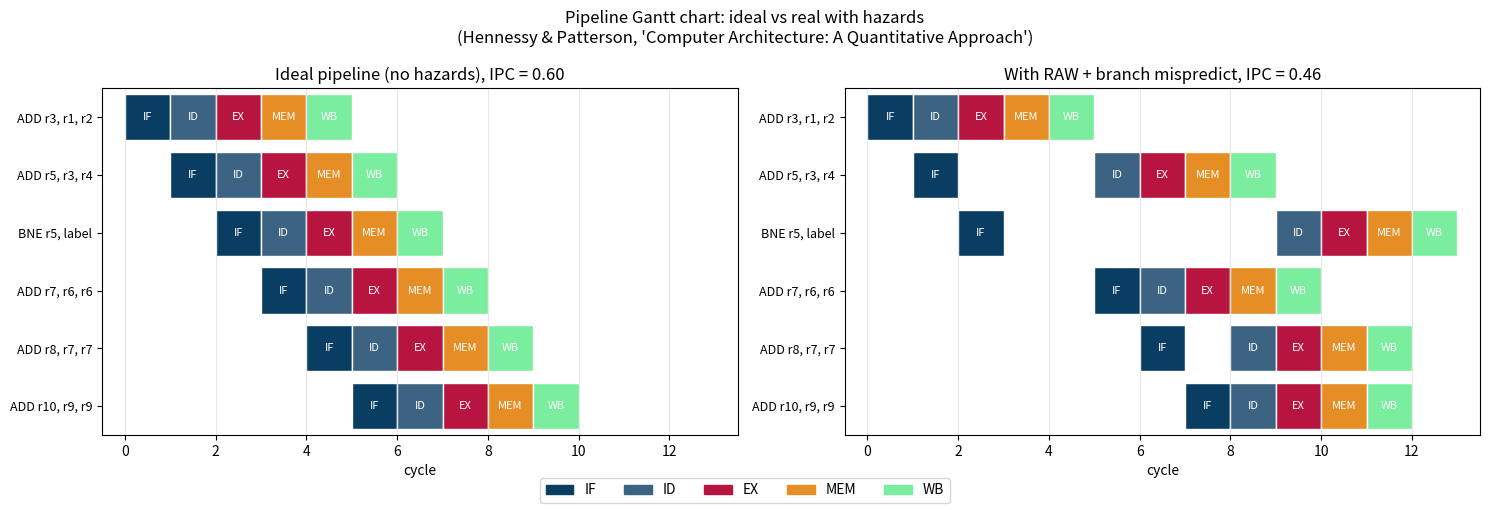

Python code for this plot: (Note: this script raises an exception after producing the figure.)
"""
Chapter 6.3 - Pipeline hazards: why CPUs are not as fast as they look.

Phenomenon
----------
A 5-stage pipeline (IF / ID / EX / MEM / WB) lets the CPU work on 5
instructions in parallel.  Ideal throughput: 1 instruction per cycle.

Reality: data hazards force stalls (RAW: read-after-write).  Branch
mispredictions force flushes.  We render Gantt-style pipeline diagrams
showing the bubbles forming and the IPC (instructions per cycle) dropping.

Hennessy & Patterson popularized this picture in *Computer Architecture:
A Quantitative Approach* (1990) — required reading for every chip designer.
"""
import numpy as np
import matplotlib.pyplot as plt
import matplotlib.patches as mpatches
import os

STAGES = ["IF", "ID", "EX", "MEM", "WB"]

def schedule_no_forwarding(program):
    """Return a per-instruction (start_cycle_for_each_stage) schedule.
       program is a list of dicts with 'reads', 'writes', 'is_branch', 'mispred'."""
    n = len(program)
    starts = np.full((n, 5), -1)
    write_done = {}   # reg -> cycle WB completes
    cycle = 0
    for i, instr in enumerate(program):
        # Each instruction enters IF one cycle after the previous one
        if i == 0:
            ifc = 0
        else:
            ifc = starts[i-1, 0] + 1
        # ID stage waits until source registers' write_done <= ID cycle
        idc = max(ifc + 1, *(write_done.get(r, -1) + 1 for r in instr["reads"]))
        exc = idc + 1
        memc = exc + 1
        wbc  = memc + 1
        starts[i] = [ifc, idc, exc, memc, wbc]
        for w in instr["writes"]:
            write_done[w] = wbc
        # if this is a branch and mispredicts, the next instruction is squashed:
        # easiest model: the next instr gets pushed by 2 cycles (flush penalty)
        if instr.get("is_branch") and instr.get("mispred"):
            # bump the next IF cycle by 2
            if i + 1 < n:
                program[i+1]["_extra_if_offset"] = 2
        # apply pending offset
        if instr.get("_extra_if_offset"):
            starts[i, 0] += instr["_extra_if_offset"]
            # also ripple subsequent stages
            for s in range(1, 5):
                starts[i, s] = max(starts[i, s], starts[i, s-1] + 1)
    return starts

# Construct a small program: a RAW hazard, then a branch with mispredict
program = [
    dict(reads=["r1", "r2"], writes=["r3"], name="ADD r3, r1, r2"),    # 0
    dict(reads=["r3", "r4"], writes=["r5"], name="ADD r5, r3, r4"),    # 1: RAW on r3
    dict(reads=["r5"], writes=[],   is_branch=True, mispred=True,
         name="BNE r5, label"),                                        # 2: branch mispredict
    dict(reads=["r6"], writes=["r7"], name="ADD r7, r6, r6"),          # 3
    dict(reads=["r7"], writes=["r8"], name="ADD r8, r7, r7"),          # 4: RAW on r7
    dict(reads=["r9"], writes=["r10"], name="ADD r10, r9, r9"),        # 5
]

sched = schedule_no_forwarding(program)
n_cycles = sched.max() + 1
n = len(program)
ipc = n / n_cycles

# ---------- Plot ----------
fig, axes = plt.subplots(1, 2, figsize=(15, 5))

# Ideal pipeline (no hazards): each instr starts 1 cycle after the previous
ideal = np.zeros((n, 5), dtype=int)
for i in range(n):
    for s in range(5):
        ideal[i, s] = i + s
ipc_ideal = n / (ideal.max() + 1)

stage_colors = ["#0a3d62", "#3c6382", "#b71540", "#e58e26", "#7bed9f"]

for ax, schedule, title, ipc_v in [
    (axes[0], ideal, f"Ideal pipeline (no hazards), IPC = {ipc_ideal:.2f}", ipc_ideal),
    (axes[1], sched, f"With RAW + branch mispredict, IPC = {ipc:.2f}", ipc),
]:
    for i in range(n):
        for s, stage_name in enumerate(STAGES):
            cycle = schedule[i, s]
            ax.barh(i, 1.0, left=cycle, color=stage_colors[s], edgecolor="white")
            ax.text(cycle + 0.5, i, stage_name, ha="center", va="center", color="white", fontsize=8)
    ax.set_xlim(-0.5, max(ideal.max(), sched.max()) + 1.5)
    ax.set_ylim(-0.5, n - 0.5)
    ax.set_yticks(range(n))
    ax.set_yticklabels([p["name"] for p in program], fontsize=9)
    ax.invert_yaxis()
    ax.set_xlabel("cycle")
    ax.set_title(title)
    ax.grid(axis="x", alpha=0.3)

handles = [mpatches.Patch(color=c, label=s) for c, s in zip(stage_colors, STAGES)]
fig.legend(handles=handles, ncol=5, loc="lower center", bbox_to_anchor=(0.5, -0.02))
fig.suptitle("Pipeline Gantt chart: ideal vs real with hazards\n"
             "(Hennessy & Patterson, 'Computer Architecture: A Quantitative Approach')",
             fontsize=12)
fig.tight_layout()
fig.subplots_adjust(bottom=0.13)
out_path = os.path.join(os.path.dirname(__file__), "pipeline_hazards.png")
fig.savefig(out_path, dpi=120, bbox_inches="tight")
print(f"saved {out_path}")
